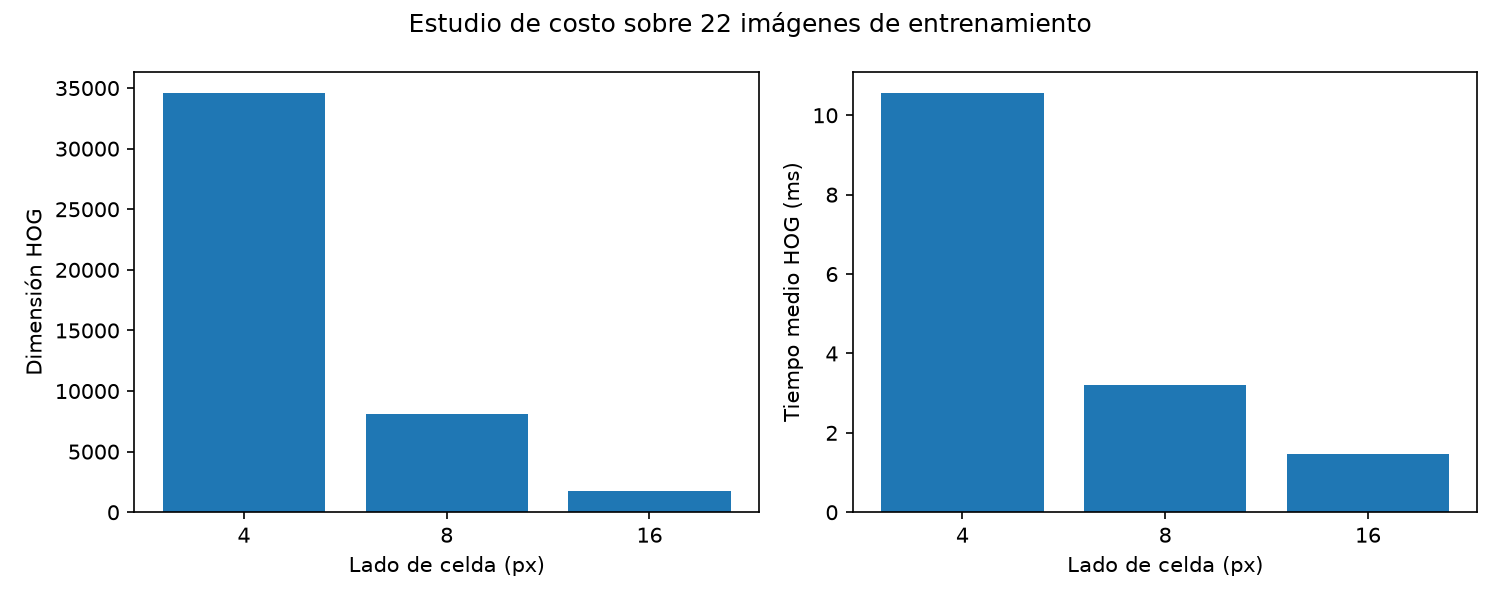

The table this chart was drawn from, first rows:
pixels_per_cell, dimension, mean_ms, sample_count
4, 34596, 10.56, 22
8, 8100, 3.215, 22
16, 1764, 1.458, 22
